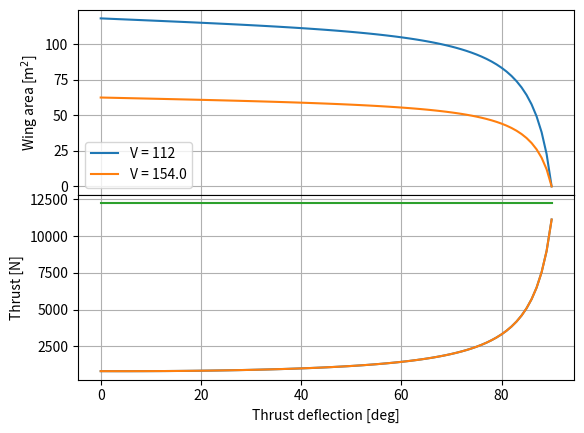

Python code for this plot:
import numpy as np
import matplotlib.pyplot as plt


MTOM = 3000
g_mars = 3.71
max_thrust = 1.1 * MTOM * g_mars

# Assumptions
# 2D wing
# Fly at AoA for Cl_max
# Thrust is constant


# OPTn airfoil data - AOA = 8 deg
cl = 1.5
cd = 0.11

# Obtain data for S and gamma_e
fig, (ax1, ax2) = plt.subplots(2, 1, sharex='all')
fig.subplots_adjust(hspace=0)

rho = 0.01
for V in [112, 0.7*220]:
    q = 0.5*rho*V**2
    results_list = list()
    for y in range(0, 91):
        A = np.array([[cl*q, np.sin(np.radians(y))],
                      [-cd*q, np.cos(np.radians(y))]])
        B = np.array([MTOM*g_mars, 0])
        S, T = np.linalg.solve(A, B)
        results_list.append([y, S, T])

    results_arr = np.array(results_list).T

    ax1.plot(results_arr[0], results_arr[1], label=f'V = {round(V, 1)}')
    ax2.plot(results_arr[0], results_arr[2])

ax1.set(ylabel=r'Wing area [m$^2$]')
ax1.legend()
ax1.grid()
ax2.plot([results_arr[0][0], results_arr[0][-1]], [max_thrust, max_thrust])
ax2.set(xlabel='Thrust deflection [deg]', ylabel='Thrust [N]')
ax2.grid()
plt.show()
